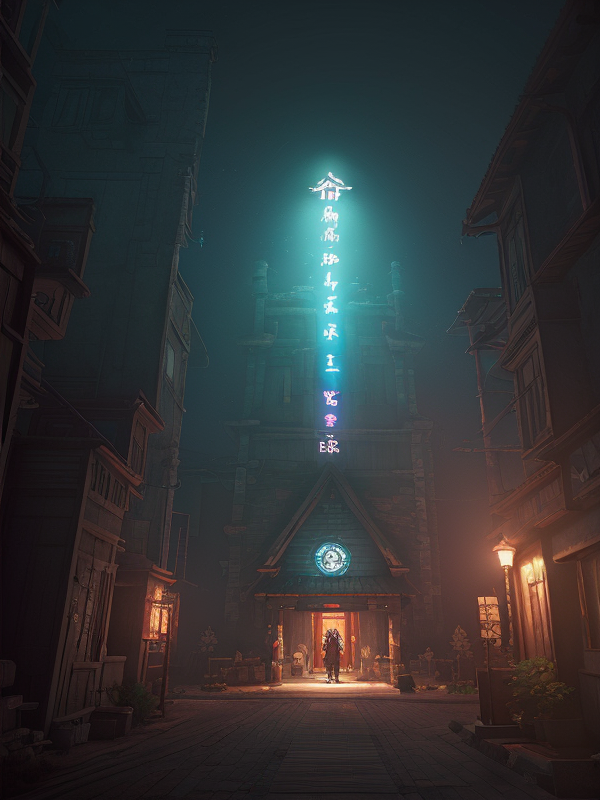
Generation parameters embedded in this image by AUTOMATIC1111 Stable Diffusion web UI or a fork of it (Forge, ...) (PNG 'parameters' text chunk):
Mononoke hime studio image  ,stylized volumetric lighting, 4k beautifull detailled painting, --ar 2:3 --uplight , upscale , brighter
Steps: 20, Sampler: DPM++ 2M Karras, CFG scale: 7, Seed: 1075297654, Size: 600x800, Model hash: 52484e6845, Model: epicrealism_pureEvolutionV3, Clip skip: 2, ControlNet 0: "Module: none, Model: None, Weight: 1, Resize Mode: Crop and Resize, Low Vram: False, Guidance Start: 0, Guidance End: 1, Pixel Perfect: False, Control Mode: Balanced, Save Detected Map: True", Version: v1.7.0